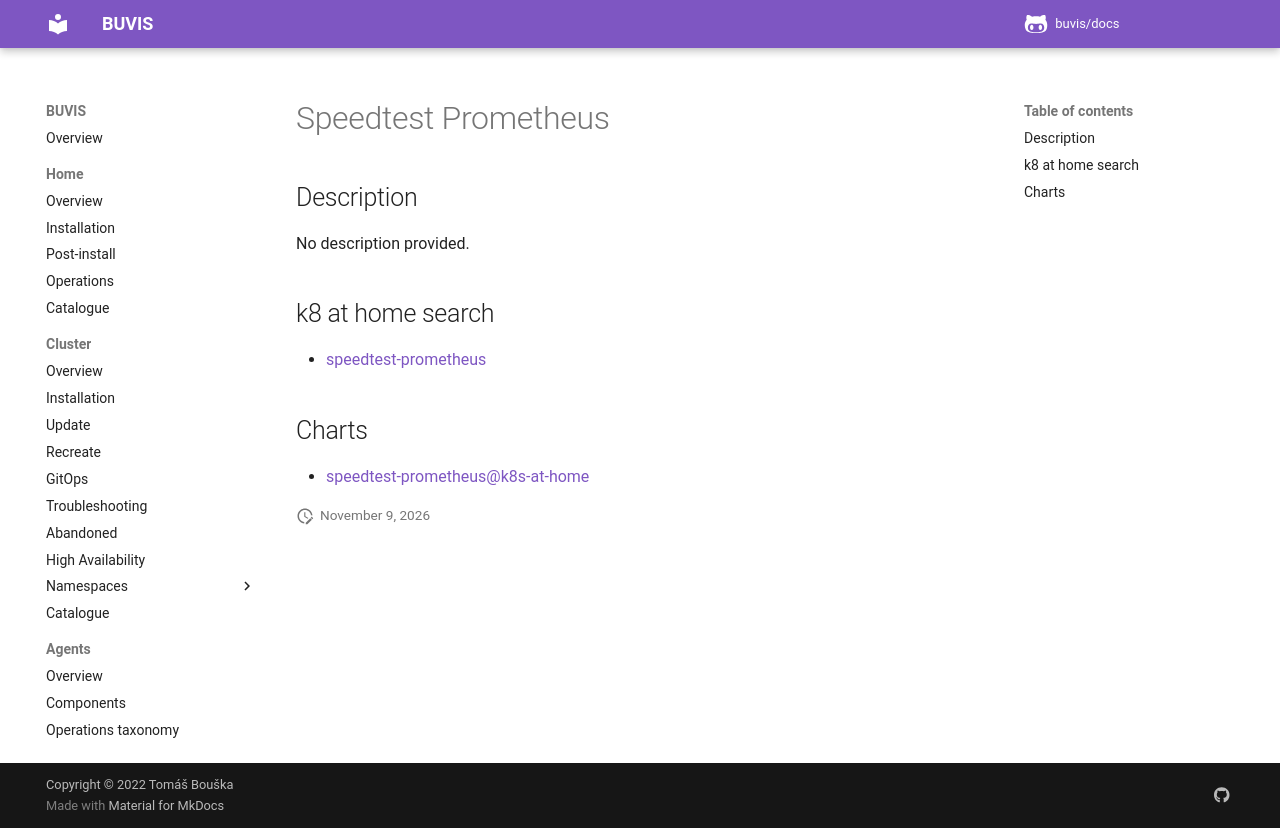

repository: buvis/docs · page: cluster/catalogue/speedtest-prometheus/index.html · generator: mkdocs

# Speedtest Prometheus

## Description

No description provided.

## k8 at home search

- [speedtest-prometheus](https://nanne.dev/k8s-at-home-search/#/speedtest-prometheus)

## Charts

- [speedtest-prometheus@k8s-at-home](https://k8s-at-home.com/charts/)
